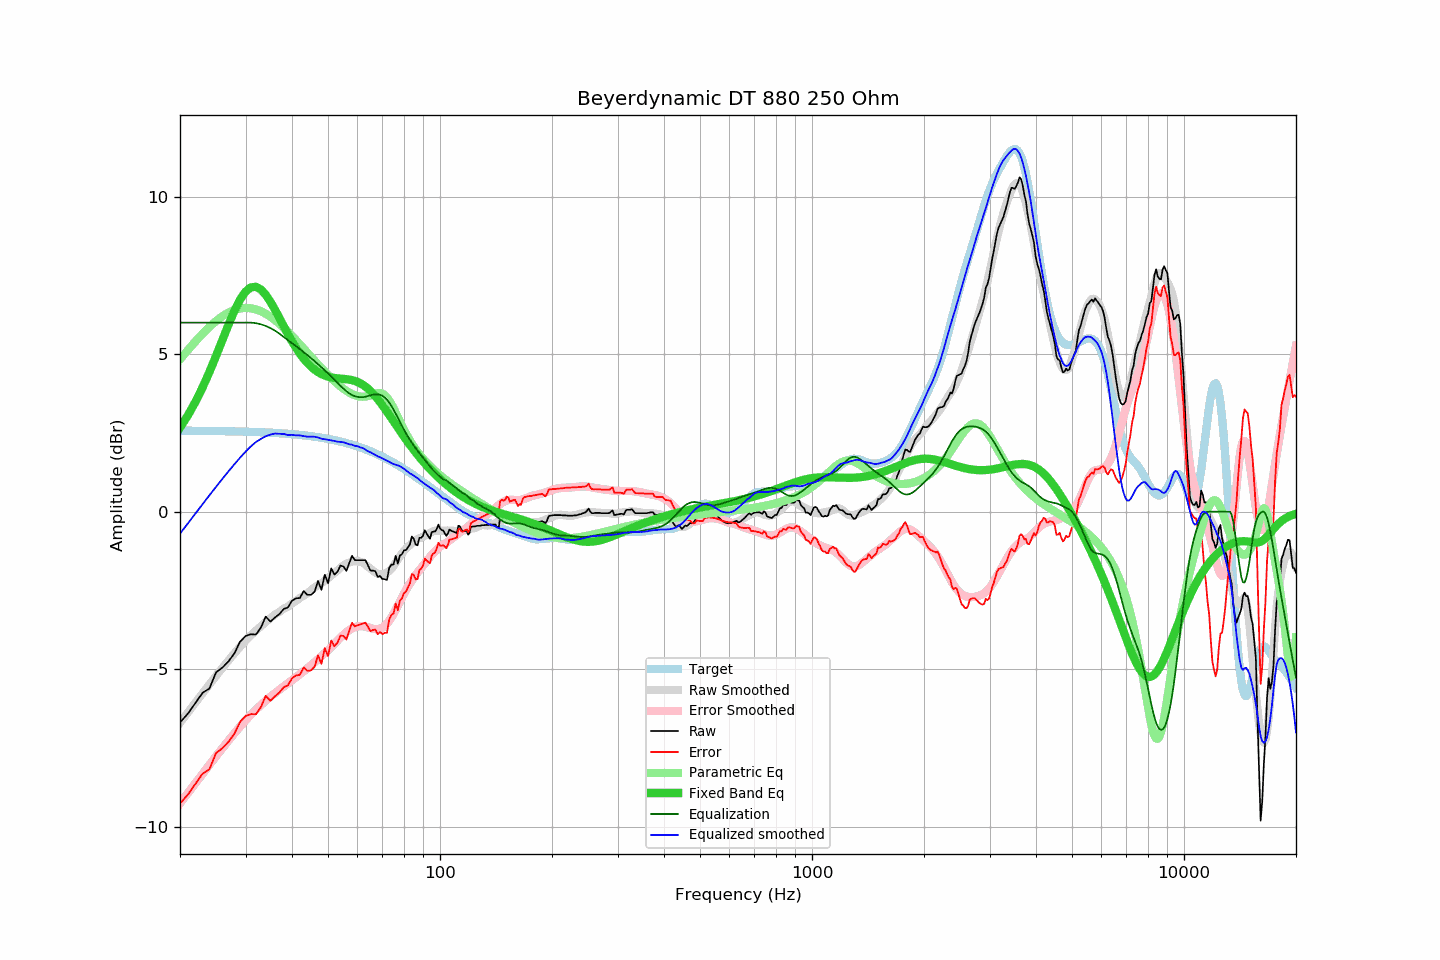

Data behind this chart, as committed beside it:
frequency, raw, error, smoothed, error_smoothed, equalization, parametric_eq, equalized_raw, equalized_smoothed, target
20, -6.69, -9.26, -6.70, -9.25, 6.00, 2.67, -0.69, -0.70, 2.57
21, -6.41, -8.98, -6.37, -8.93, 6.00, 3.06, -0.41, -0.37, 2.57
22, -6.07, -8.64, -6.06, -8.61, 6.00, 3.48, -0.07, -0.06, 2.57
23, -5.75, -8.31, -5.76, -8.31, 6.00, 3.95, 0.25, 0.24, 2.57
24, -5.61, -8.17, -5.48, -8.03, 6.00, 4.44, 0.39, 0.52, 2.56
25, -5.10, -7.66, -5.21, -7.76, 6.00, 4.94, 0.90, 0.79, 2.56
26, -4.95, -7.50, -4.96, -7.50, 6.00, 5.45, 1.05, 1.04, 2.56
27, -4.75, -7.30, -4.72, -7.26, 6.00, 5.93, 1.25, 1.28, 2.55
28, -4.50, -7.05, -4.50, -7.03, 6.00, 6.37, 1.50, 1.50, 2.55
29, -4.13, -6.67, -4.29, -6.82, 6.00, 6.73, 1.87, 1.71, 2.54
30, -3.95, -6.49, -4.09, -6.62, 6.00, 6.98, 2.05, 1.91, 2.54
31, -3.89, -6.42, -3.93, -6.45, 6.00, 7.12, 2.11, 2.07, 2.53
32, -3.90, -6.43, -3.77, -6.28, 5.98, 7.14, 2.08, 2.21, 2.53
33, -3.68, -6.20, -3.64, -6.13, 5.95, 7.05, 2.27, 2.31, 2.52
34, -3.33, -5.84, -3.50, -6.00, 5.90, 6.88, 2.57, 2.40, 2.52
35, -3.49, -6.00, -3.38, -5.87, 5.83, 6.66, 2.34, 2.45, 2.51
36, -3.36, -5.86, -3.26, -5.76, 5.75, 6.41, 2.39, 2.48, 2.50
37, -3.25, -5.74, -3.18, -5.65, 5.65, 6.15, 2.40, 2.47, 2.49
38, -3.09, -5.57, -3.08, -5.55, 5.55, 5.88, 2.46, 2.47, 2.48
39, -3.04, -5.51, -3.01, -5.44, 5.44, 5.64, 2.41, 2.43, 2.47
40, -2.83, -5.29, -2.91, -5.35, 5.35, 5.41, 2.52, 2.44, 2.46
41, -2.75, -5.20, -2.83, -5.26, 5.26, 5.20, 2.51, 2.42, 2.45
42, -2.74, -5.18, -2.74, -5.16, 5.16, 5.02, 2.42, 2.42, 2.44
43, -2.52, -4.94, -2.66, -5.06, 5.06, 4.86, 2.54, 2.40, 2.42
44, -2.64, -5.05, -2.59, -4.97, 4.97, 4.72, 2.33, 2.38, 2.41
45, -2.64, -5.03, -2.49, -4.88, 4.88, 4.60, 2.24, 2.38, 2.40
46, -2.54, -4.92, -2.40, -4.78, 4.78, 4.51, 2.24, 2.38, 2.38
47, -2.20, -4.56, -2.33, -4.68, 4.68, 4.43, 2.48, 2.35, 2.36
48, -2.48, -4.83, -2.27, -4.58, 4.58, 4.37, 2.11, 2.32, 2.35
49, -2.00, -4.33, -2.19, -4.49, 4.49, 4.32, 2.49, 2.30, 2.33
50, -2.27, -4.58, -2.11, -4.39, 4.39, 4.29, 2.13, 2.28, 2.31
51, -1.80, -4.09, -2.03, -4.29, 4.29, 4.26, 2.50, 2.27, 2.29
52, -2.00, -4.27, -1.95, -4.19, 4.19, 4.24, 2.19, 2.25, 2.27
53, -1.91, -4.16, -1.87, -4.09, 4.09, 4.23, 2.18, 2.22, 2.25
54, -1.71, -3.93, -1.78, -3.99, 3.99, 4.22, 2.29, 2.22, 2.23
55, -1.74, -3.94, -1.70, -3.91, 3.91, 4.21, 2.17, 2.20, 2.20
56, -1.88, -4.06, -1.65, -3.83, 3.83, 4.20, 1.95, 2.17, 2.18
57, -1.64, -3.79, -1.62, -3.76, 3.76, 4.19, 2.12, 2.14, 2.15
58, -1.40, -3.52, -1.57, -3.70, 3.70, 4.17, 2.30, 2.13, 2.13
59, -1.54, -3.64, -1.58, -3.66, 3.66, 4.15, 2.13, 2.09, 2.10
60, -1.54, -3.61, -1.56, -3.64, 3.64, 4.12, 2.10, 2.08, 2.07
61, -1.54, -3.58, -1.59, -3.63, 3.63, 4.08, 2.10, 2.04, 2.04
62, -1.54, -3.55, -1.61, -3.63, 3.63, 4.03, 2.10, 2.02, 2.01
63, -1.54, -3.52, -1.68, -3.65, 3.65, 3.97, 2.11, 1.97, 1.98
64, -1.70, -3.65, -1.75, -3.67, 3.67, 3.91, 1.97, 1.92, 1.95
65, -1.87, -3.79, -1.80, -3.69, 3.69, 3.83, 1.82, 1.89, 1.92
66, -1.87, -3.75, -1.87, -3.71, 3.71, 3.75, 1.85, 1.84, 1.89
67, -1.89, -3.74, -1.92, -3.73, 3.73, 3.67, 1.84, 1.80, 1.85
68, -2.07, -3.88, -1.97, -3.73, 3.73, 3.58, 1.66, 1.76, 1.82
69, -2.04, -3.82, -1.98, -3.71, 3.71, 3.48, 1.67, 1.73, 1.78
70, -2.14, -3.88, -1.99, -3.68, 3.68, 3.38, 1.54, 1.69, 1.75
71, -2.14, -3.85, -1.97, -3.63, 3.63, 3.28, 1.49, 1.66, 1.71
72, -2.17, -3.84, -1.94, -3.56, 3.56, 3.18, 1.39, 1.62, 1.67
73, -1.79, -3.42, -1.88, -3.47, 3.47, 3.07, 1.68, 1.58, 1.63
74, -1.68, -3.27, -1.82, -3.36, 3.36, 2.97, 1.68, 1.54, 1.60
75, -1.68, -3.23, -1.73, -3.24, 3.24, 2.87, 1.56, 1.51, 1.56
76, -1.40, -2.92, -1.63, -3.11, 3.11, 2.77, 1.72, 1.49, 1.52
77, -1.65, -3.13, -1.51, -2.99, 2.99, 2.67, 1.34, 1.47, 1.48
78, -1.39, -2.83, -1.41, -2.86, 2.86, 2.57, 1.47, 1.44, 1.44
79, -1.35, -2.75, -1.32, -2.73, 2.73, 2.48, 1.38, 1.40, 1.40
... 553 more rows
